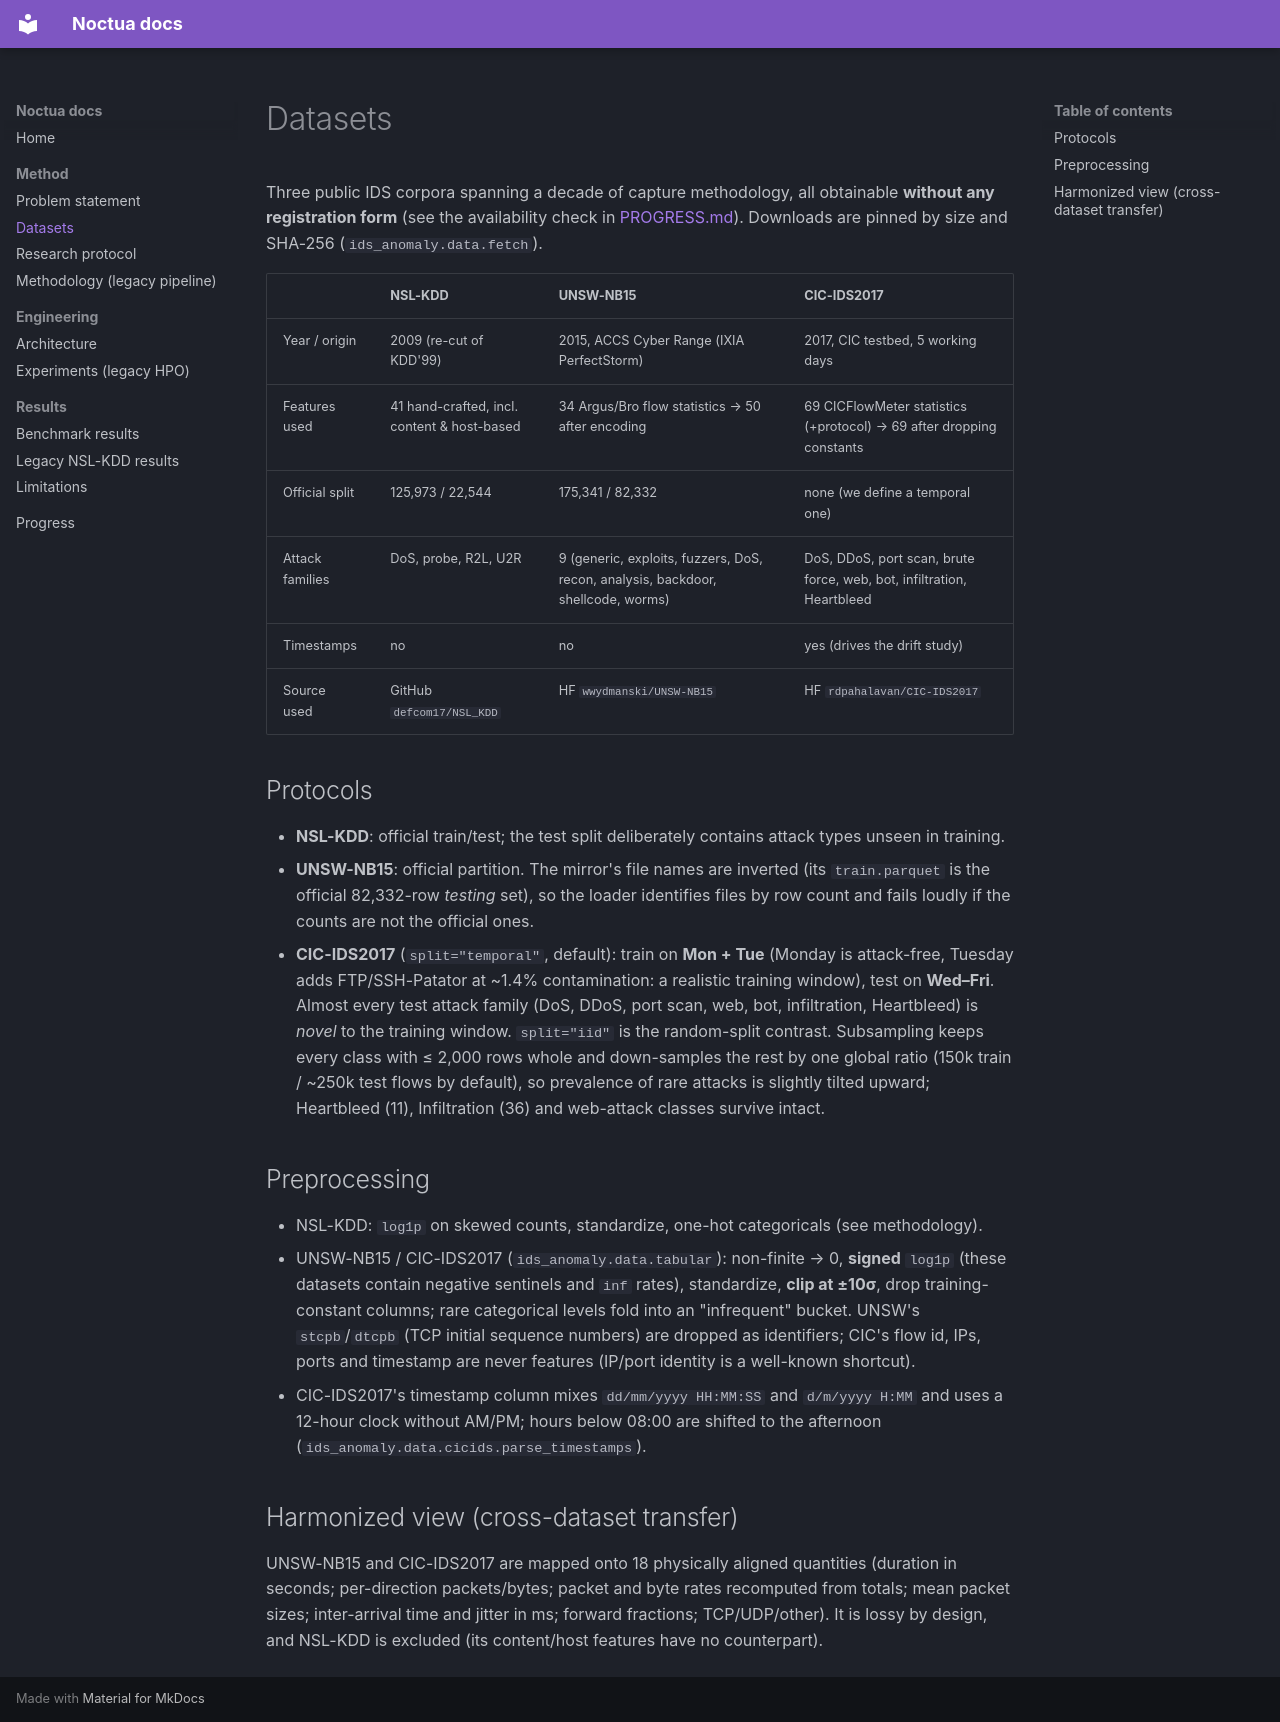

repository: fragompul/unsupervised-anomaly-network-intrusion · page: datasets/index.html · generator: mkdocs

# Datasets

Three public IDS corpora spanning a decade of capture methodology, all obtainable **without any
registration form** (see the availability check in [PROGRESS.md](PROGRESS.md)). Downloads are
pinned by size and SHA-256 (`ids_anomaly.data.fetch`).

| | NSL-KDD | UNSW-NB15 | CIC-IDS2017 |
|---|---|---|---|
| Year / origin | 2009 (re-cut of KDD'99) | 2015, ACCS Cyber Range (IXIA PerfectStorm) | 2017, CIC testbed, 5 working days |
| Features used | 41 hand-crafted, incl. content & host-based | 34 Argus/Bro flow statistics → 50 after encoding | 69 CICFlowMeter statistics (+protocol) → 69 after dropping constants |
| Official split | 125,973 / 22,544 | 175,341 / 82,332 | none (we define a temporal one) |
| Attack families | DoS, probe, R2L, U2R | 9 (generic, exploits, fuzzers, DoS, recon, analysis, backdoor, shellcode, worms) | DoS, DDoS, port scan, brute force, web, bot, infiltration, Heartbleed |
| Timestamps | no | no | yes (drives the drift study) |
| Source used | GitHub `defcom17/NSL_KDD` | HF `wwydmanski/UNSW-NB15` | HF `rdpahalavan/CIC-IDS2017` |

## Protocols

* **NSL-KDD**: official train/test; the test split deliberately contains attack types unseen in
  training.
* **UNSW-NB15**: official partition. The mirror's file names are inverted (its `train.parquet`
  is the official 82,332-row *testing* set), so the loader identifies files by row count and
  fails loudly if the counts are not the official ones.
* **CIC-IDS2017** (`split="temporal"`, default): train on **Mon + Tue** (Monday is attack-free,
  Tuesday adds FTP/SSH-Patator at ~1.4% contamination: a realistic training window), test on
  **Wed–Fri**. Almost every test attack family (DoS, DDoS, port scan, web, bot, infiltration,
  Heartbleed) is *novel* to the training window. `split="iid"` is the random-split contrast.
  Subsampling keeps every class with ≤ 2,000 rows whole and down-samples the rest by one global
  ratio (150k train / ~250k test flows by default), so prevalence of rare attacks is slightly
  tilted upward; Heartbleed (11), Infiltration (36) and web-attack classes survive intact.

## Preprocessing

* NSL-KDD: `log1p` on skewed counts, standardize, one-hot categoricals (see methodology).
* UNSW-NB15 / CIC-IDS2017 (`ids_anomaly.data.tabular`): non-finite → 0, **signed** `log1p`
  (these datasets contain negative sentinels and `inf` rates), standardize, **clip at ±10σ**,
  drop training-constant columns; rare categorical levels fold into an "infrequent" bucket.
  UNSW's `stcpb`/`dtcpb` (TCP initial sequence numbers) are dropped as identifiers; CIC's flow
  id, IPs, ports and timestamp are never features (IP/port identity is a well-known shortcut).
* CIC-IDS2017's timestamp column mixes `dd/mm/yyyy HH:MM:SS` and `d/m/yyyy H:MM` and uses a
  12-hour clock without AM/PM; hours below 08:00 are shifted to the afternoon
  (`ids_anomaly.data.cicids.parse_timestamps`).

## Harmonized view (cross-dataset transfer)

UNSW-NB15 and CIC-IDS2017 are mapped onto 18 physically aligned quantities (duration in
seconds; per-direction packets/bytes; packet and byte rates recomputed from totals; mean packet
sizes; inter-arrival time and jitter in ms; forward fractions; TCP/UDP/other). It is lossy by
design, and NSL-KDD is excluded (its content/host features have no counterpart).
